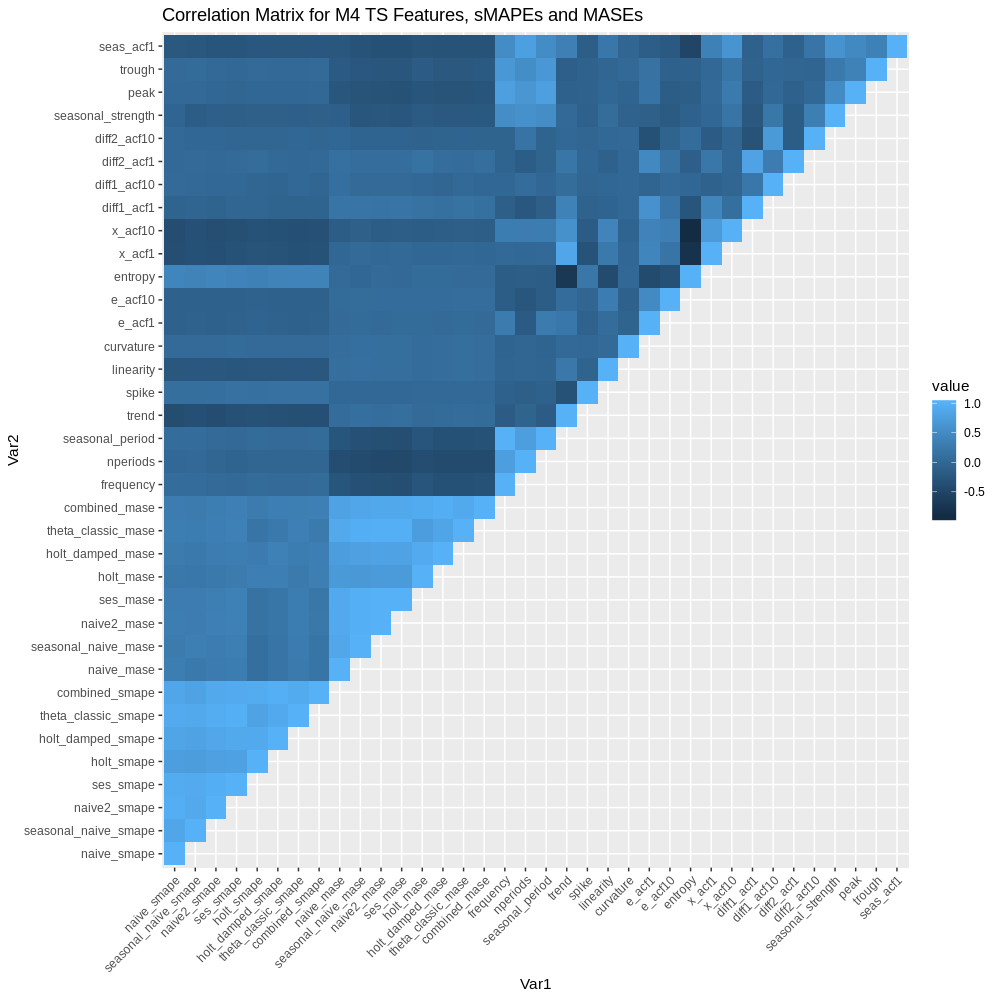

Values plotted in this chart, from the file beside it:
, naive_smape, seasonal_naive_smape, naive2_smape, ses_smape, holt_smape, holt_damped_smape, theta_classic_smape, combined_smape, naive_mase, seasonal_naive_mase, naive2_mase, ses_mase, holt_mase, holt_damped_mase, theta_classic_mase, combined_mase, frequency, nperiods, seasonal_period, trend, spike, linearity, curvature
seas_acf1, -0.23, -0.25, -0.28, -0.28, -0.24, -0.25, -0.25, -0.24, -0.25, -0.3, -0.33, -0.34, -0.29, -0.31, -0.3, -0.3, 0.51, 0.77, 0.51, 0.34, -0.14, 0.21, -0.03
trough, 0.04, 0.05, 0.02, 0, 0.04, 0.02, 0.02, 0.03, -0.18, -0.24, -0.26, -0.26, -0.17, -0.23, -0.23, -0.21, 0.66, 0.53, 0.66, -0.12, -0.07, -0.02, 0.02
peak, 0.02, 0.02, -0.01, -0.02, -0.01, -0.01, -0.01, 0, -0.26, -0.29, -0.31, -0.32, -0.27, -0.29, -0.29, -0.28, 0.76, 0.64, 0.76, -0.09, -0.08, -0.01, -0.05
seasonal_strength, -0.04, -0.15, -0.12, -0.13, -0.11, -0.11, -0.12, -0.11, -0.12, -0.26, -0.25, -0.26, -0.2, -0.23, -0.23, -0.22, 0.52, 0.57, 0.52, 0.02, -0.09, 0.06, -0.07
diff2_acf10, 0.02, -0.01, -0.01, -0.02, -0.03, -0.03, -0.01, -0.03, -0.01, -0.05, -0.05, -0.05, -0.07, -0.06, -0.05, -0.06, -0.06, 0.16, -0.06, 0, -0.02, 0.01, 0.02
diff2_acf1, 0.02, 0.04, 0.02, 0.04, 0.06, 0.02, 0.01, 0.02, 0.12, 0.09, 0.09, 0.09, 0.14, 0.09, 0.07, 0.1, -0.06, -0.16, -0.06, 0.2, -0.01, -0.09, 0
diff1_acf10, 0.04, 0.02, 0.01, 0, -0.02, -0.04, 0, -0.03, 0.11, 0.03, 0.03, 0.03, 0.01, -0.03, 0.02, -0.01, -0.01, 0.08, -0.01, 0.06, -0.02, -0.01, 0
diff1_acf1, -0.06, -0.04, -0.06, -0.03, -0.02, -0.06, -0.06, -0.06, 0.17, 0.17, 0.16, 0.17, 0.15, 0.12, 0.14, 0.12, -0.13, -0.24, -0.13, 0.37, -0.08, -0.05, 0.01
x_acf10, -0.39, -0.35, -0.38, -0.37, -0.32, -0.34, -0.36, -0.35, -0.15, -0.11, -0.15, -0.14, -0.15, -0.14, -0.13, -0.14, 0.3, 0.29, 0.3, 0.57, -0.17, 0.4, -0.05
x_acf1, -0.38, -0.33, -0.36, -0.32, -0.29, -0.31, -0.33, -0.32, -0.01, 0.04, 0.01, 0.02, -0.01, -0.01, 0, -0.01, 0.02, 0.01, 0.02, 0.86, -0.3, 0.24, -0.01
entropy, 0.41, 0.38, 0.41, 0.39, 0.35, 0.38, 0.39, 0.38, 0.03, -0.01, 0.03, 0.02, 0.05, 0.05, 0.03, 0.04, -0.15, -0.14, -0.15, -0.72, 0.22, -0.42, 0.01
e_acf10, -0.1, -0.09, -0.1, -0.09, -0.08, -0.09, -0.09, -0.09, 0.05, 0.06, 0.07, 0.07, 0.07, 0.08, 0.09, 0.09, -0.15, -0.26, -0.15, 0.08, -0.03, 0.29, -0.1
e_acf1, -0.1, -0.07, -0.09, -0.07, -0.05, -0.07, -0.09, -0.07, 0.03, 0.05, 0.04, 0.05, 0.05, 0.04, 0.05, 0.04, 0.27, -0.18, 0.27, 0.21, -0.08, 0.08, -0.06
curvature, 0.04, 0.04, 0.04, 0.05, 0.03, 0.03, 0.04, 0.03, 0.09, 0.11, 0.1, 0.1, 0.08, 0.09, 0.1, 0.09, -0.05, -0.02, -0.05, 0.02, 0, 0.04, 1
linearity, -0.25, -0.24, -0.25, -0.26, -0.25, -0.25, -0.24, -0.25, 0.1, 0.12, 0.1, 0.1, 0.07, 0.09, 0.1, 0.09, -0.04, -0.02, -0.04, 0.23, -0.06, 1, NA
spike, 0.1, 0.1, 0.11, 0.13, 0.12, 0.13, 0.13, 0.13, 0, 0, 0, 0.01, 0.02, 0.02, 0.02, 0.02, -0.09, -0.13, -0.09, -0.32, 1, NA, NA
trend, -0.4, -0.36, -0.39, -0.35, -0.32, -0.35, -0.37, -0.36, 0.08, 0.11, 0.09, 0.1, 0.04, 0.05, 0.07, 0.05, -0.17, -0.06, -0.17, 1, NA, NA, NA
seasonal_period, 0.08, 0.07, 0.04, 0.02, 0.05, 0.04, 0.04, 0.05, -0.27, -0.35, -0.37, -0.38, -0.27, -0.33, -0.34, -0.32, 1, 0.75, 1, NA, NA, NA, NA
nperiods, 0, 0.02, -0.03, -0.05, -0.02, -0.02, -0.02, -0.02, -0.39, -0.43, -0.46, -0.47, -0.39, -0.42, -0.42, -0.42, 0.75, 1, NA, NA, NA, NA, NA
frequency, 0.08, 0.07, 0.04, 0.02, 0.05, 0.04, 0.04, 0.05, -0.27, -0.35, -0.37, -0.38, -0.27, -0.33, -0.34, -0.32, 1, NA, NA, NA, NA, NA, NA
combined_mase, 0.29, 0.27, 0.31, 0.34, 0.27, 0.33, 0.32, 0.34, 0.82, 0.85, 0.88, 0.88, 0.92, 0.96, 0.9, 1, NA, NA, NA, NA, NA, NA, NA
theta_classic_mase, 0.31, 0.3, 0.33, 0.36, 0.17, 0.24, 0.34, 0.26, 0.89, 0.96, 0.98, 0.98, 0.74, 0.84, 1, NA, NA, NA, NA, NA, NA, NA, NA
holt_damped_mase, 0.27, 0.25, 0.29, 0.31, 0.28, 0.35, 0.3, 0.33, 0.74, 0.78, 0.81, 0.81, 0.91, 1, NA, NA, NA, NA, NA, NA, NA, NA, NA
holt_mase, 0.23, 0.21, 0.24, 0.27, 0.33, 0.32, 0.26, 0.32, 0.69, 0.67, 0.7, 0.71, 1, NA, NA, NA, NA, NA, NA, NA, NA, NA, NA
ses_mase, 0.29, 0.29, 0.32, 0.35, 0.14, 0.2, 0.3, 0.22, 0.9, 0.98, 1, 1, NA, NA, NA, NA, NA, NA, NA, NA, NA, NA, NA
naive2_mase, 0.31, 0.29, 0.34, 0.35, 0.14, 0.2, 0.3, 0.23, 0.9, 0.97, 1, NA, NA, NA, NA, NA, NA, NA, NA, NA, NA, NA, NA
seasonal_naive_mase, 0.27, 0.32, 0.29, 0.32, 0.11, 0.17, 0.28, 0.19, 0.87, 1, NA, NA, NA, NA, NA, NA, NA, NA, NA, NA, NA, NA, NA
naive_mase, 0.31, 0.24, 0.28, 0.3, 0.11, 0.17, 0.26, 0.19, 1, NA, NA, NA, NA, NA, NA, NA, NA, NA, NA, NA, NA, NA, NA
combined_smape, 0.86, 0.82, 0.89, 0.91, 0.93, 0.98, 0.92, 1, NA, NA, NA, NA, NA, NA, NA, NA, NA, NA, NA, NA, NA, NA, NA
theta_classic_smape, 0.91, 0.89, 0.94, 0.97, 0.82, 0.9, 1, NA, NA, NA, NA, NA, NA, NA, NA, NA, NA, NA, NA, NA, NA, NA, NA
holt_damped_smape, 0.84, 0.81, 0.87, 0.89, 0.9, 1, NA, NA, NA, NA, NA, NA, NA, NA, NA, NA, NA, NA, NA, NA, NA, NA, NA
holt_smape, 0.75, 0.73, 0.78, 0.79, 1, NA, NA, NA, NA, NA, NA, NA, NA, NA, NA, NA, NA, NA, NA, NA, NA, NA, NA
ses_smape, 0.93, 0.91, 0.96, 1, NA, NA, NA, NA, NA, NA, NA, NA, NA, NA, NA, NA, NA, NA, NA, NA, NA, NA, NA
naive2_smape, 0.96, 0.89, 1, NA, NA, NA, NA, NA, NA, NA, NA, NA, NA, NA, NA, NA, NA, NA, NA, NA, NA, NA, NA
seasonal_naive_smape, 0.86, 1, NA, NA, NA, NA, NA, NA, NA, NA, NA, NA, NA, NA, NA, NA, NA, NA, NA, NA, NA, NA, NA
naive_smape, 1, NA, NA, NA, NA, NA, NA, NA, NA, NA, NA, NA, NA, NA, NA, NA, NA, NA, NA, NA, NA, NA, NA
